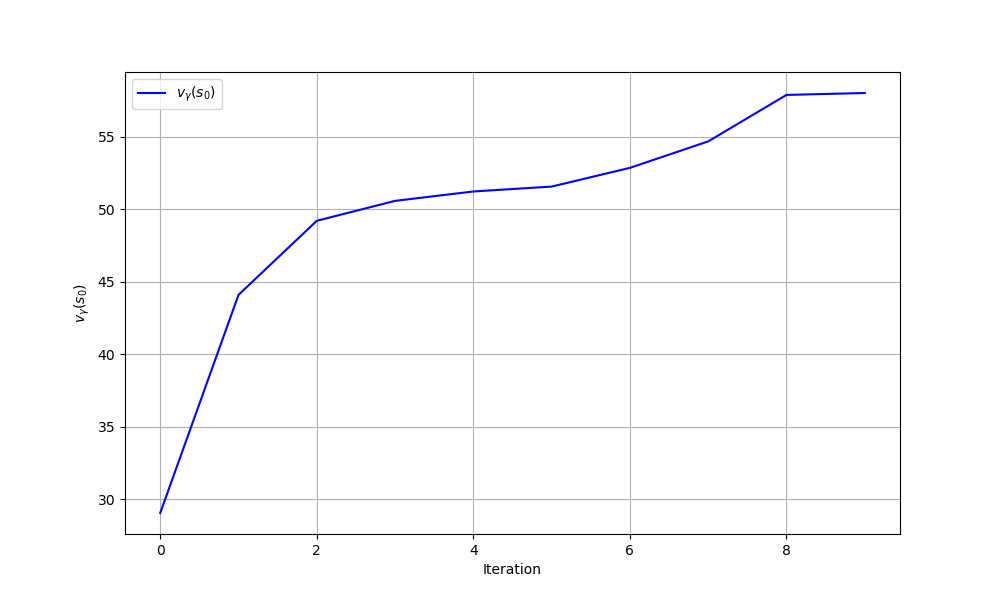

The table this chart was drawn from, first rows:
iteration, theta0, theta1, v_gamma
0, 0.0, 0.0, 29.04
1, 1.596, -4.335, 44.08
2, 5.217, -11.08, 49.19
3, 7.765, -15.09, 50.57
4, 8.072, -14.81, 51.22
5, 7.016, -11.91, 51.55
6, 0.7565, 1.348, 52.84
7, 3.979, -4.136, 54.67
8, 6.444, -2.707, 57.88
9, 7.194, -3.02, 58.01
